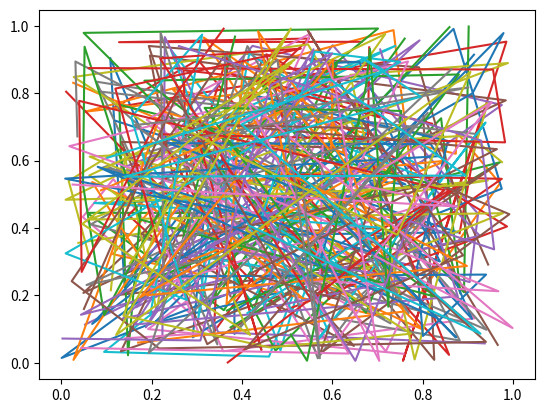

Recreate this plot in Python.
import matplotlib.pyplot as plt
import numpy as np

for i in range(50):
    x = np.random.rand(10)
    y = np.random.rand(10)
    plt.plot(x, y)

plt.show()
